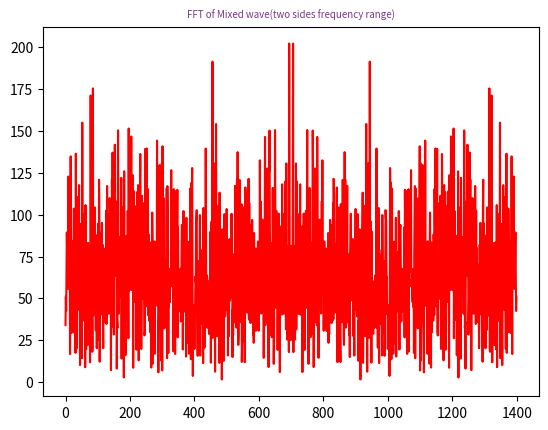
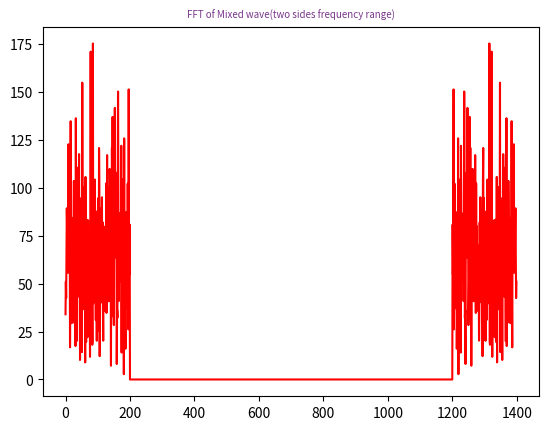

Here is the Python script that generated these plots, in order:
import matplotlib.pyplot as plt
import numpy as fft
import numpy as np
from scipy.fftpack import fft
noise_size = 1400
noise_array =  np.random.normal(0, 2, noise_size)
    
        
adc_value=[]
    
for i in range(noise_size):
        
    adc_value.append(0)
  
y= np.array(adc_value) + noise_array

yy=fft(y)                     #快速傅里叶变换
yf=abs(fft(y))                # 取模
yf1=abs(fft(y))/((len(y)/2))           #归一化处理
yf2 = yf1[range(int(len(y)/2))]  #由于对称性，只取一半区间
#混合波的FFT（双边频率范围）
xf = np.arange(len(y)) 
plt.figure(1)
plt.plot(xf,yf,'r') #显示原始信号的FFT模值
plt.title('FFT of Mixed wave(two sides frequency range)',fontsize=7,color='#7A378B')  #注意这里的颜色可以查询颜色代码表

yy=fft(y)                     #快速傅里叶变换
yreal = yy.real               # 获取实数部分
yimag = yy.imag               # 获取虚数部分
test_y =yy
for i in range(len(yy)):
    if i <=1200 and i>=200:
        test_y[i]=0
test = np.fft.ifft(test_y)  #对变换后的结果应用ifft函数，应该可以近似地还原初始信号。
y=test
yy=fft(y)                     #快速傅里叶变换
yf=abs(fft(y))                # 取模
yf1=abs(fft(y))/((len(y)/2))           #归一化处理
yf2 = yf1[range(int(len(y)/2))]  #由于对称性，只取一半区间
#混合波的FFT（双边频率范围）
xf = np.arange(len(y)) 
plt.figure(2)
plt.plot(xf,yf,'r') #显示原始信号的FFT模值
plt.title('FFT of Mixed wave(two sides frequency range)',fontsize=7,color='#7A378B')  #注意这里的颜色可以查询颜色代码表
